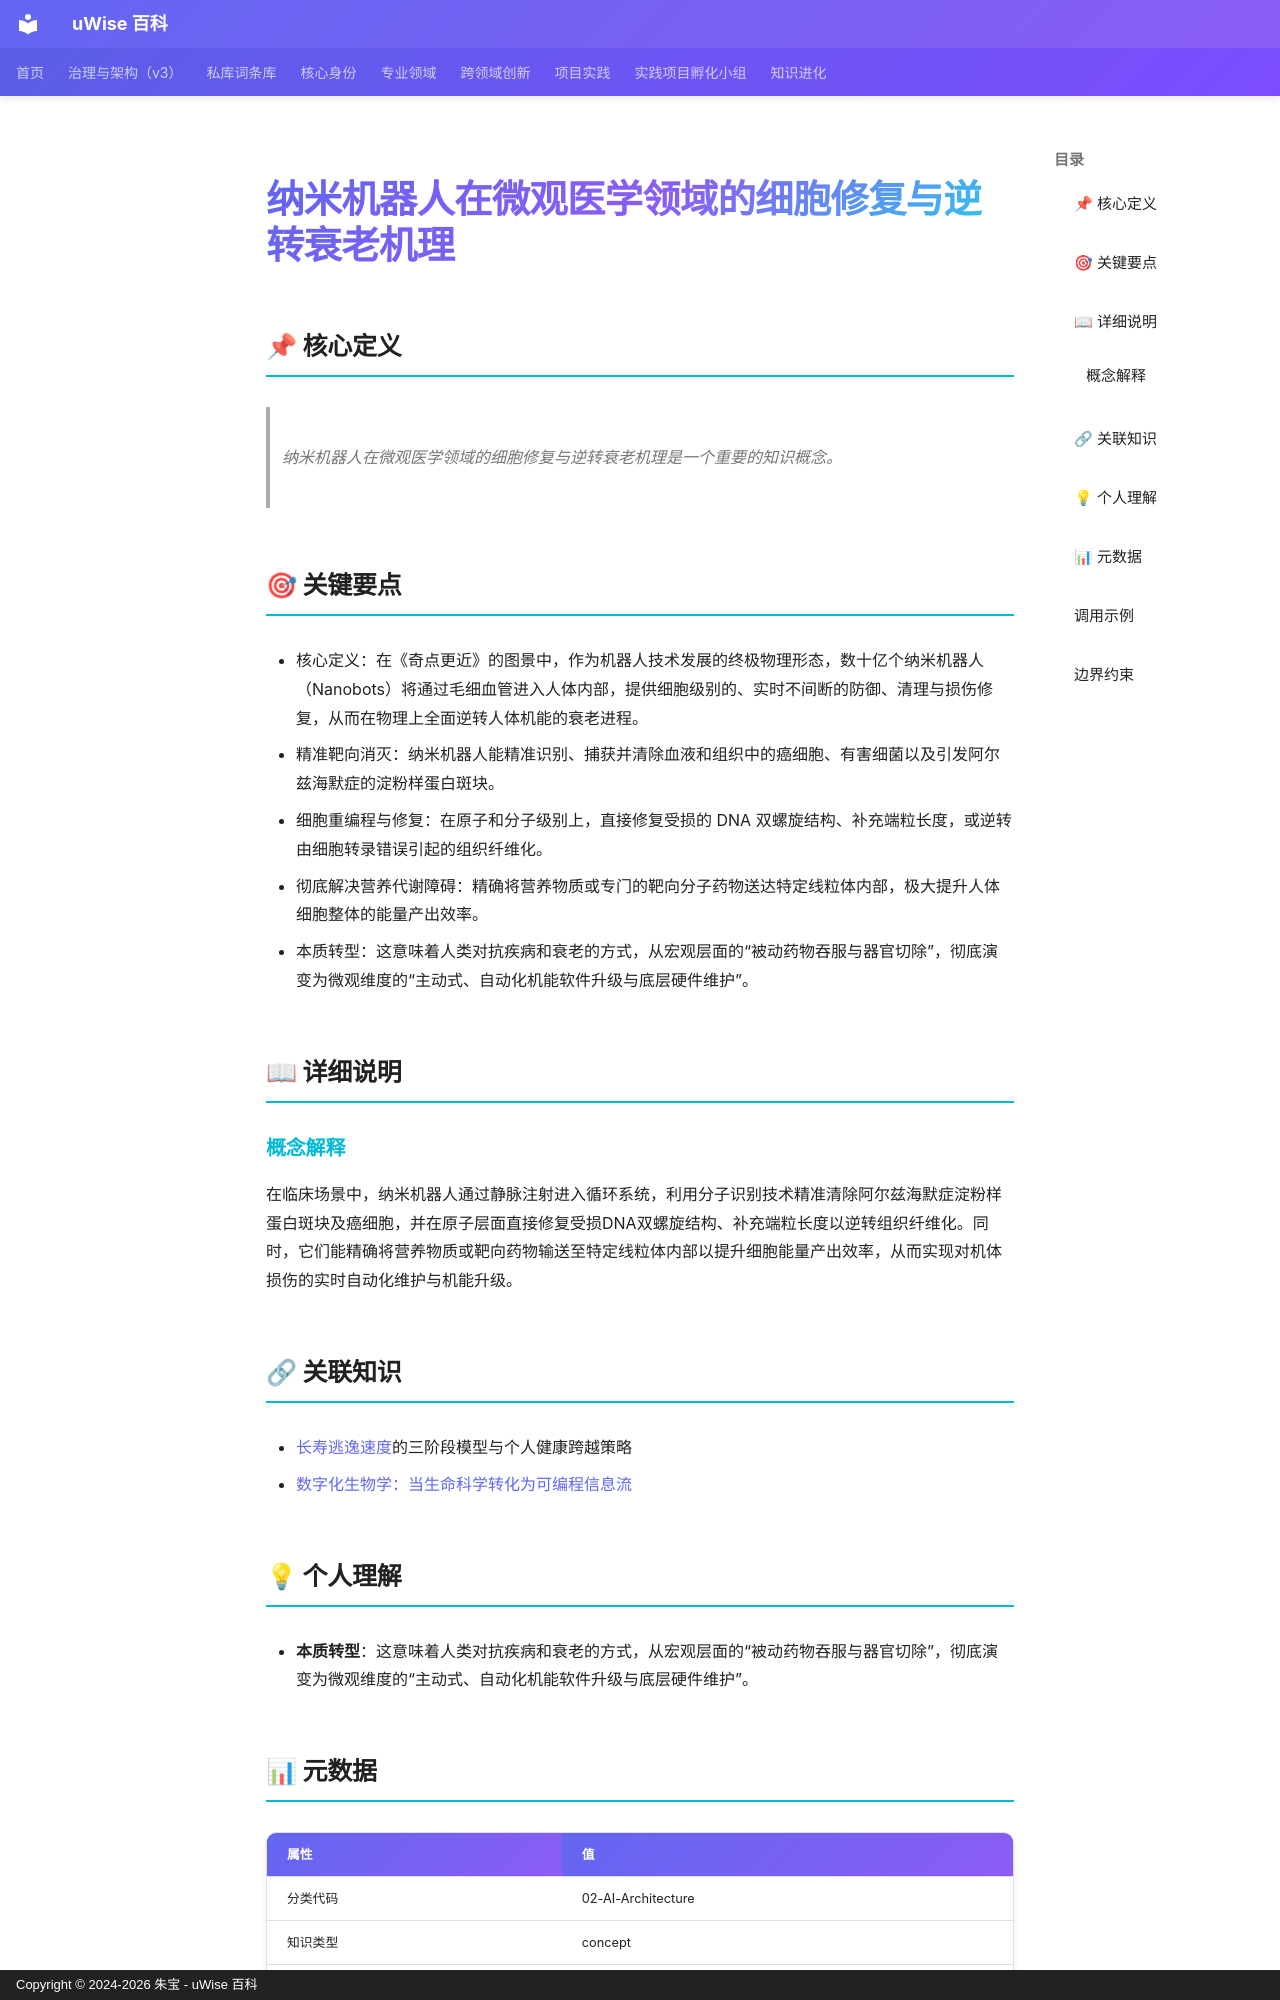

repository: zhubao315/uWise · page: vault-encyclopedia/md-9b7987e4/index.html · generator: mkdocs · copyright: Copyright © 2024-2026 朱宝 - uWise 百科

---
title: "纳米机器人在微观医学领域的细胞修复与逆转衰老机理"
description: "纳米机器人在微观医学领域的细胞修复与逆转衰老机理是一个重要的知识概念。"
---

# 纳米机器人在微观医学领域的细胞修复与逆转衰老机理

## 📌 核心定义

> 纳米机器人在微观医学领域的细胞修复与逆转衰老机理是一个重要的知识概念。

## 🎯 关键要点

- 核心定义：在《奇点更近》的图景中，作为机器人技术发展的终极物理形态，数十亿个纳米机器人（Nanobots）将通过毛细血管进入人体内部，提供细胞级别的、实时不间断的防御、清理与损伤修复，从而在物理上全面逆转人体机能的衰老进程。
- 精准靶向消灭：纳米机器人能精准识别、捕获并清除血液和组织中的癌细胞、有害细菌以及引发阿尔兹海默症的淀粉样蛋白斑块。
- 细胞重编程与修复：在原子和分子级别上，直接修复受损的 DNA 双螺旋结构、补充端粒长度，或逆转由细胞转录错误引起的组织纤维化。
- 彻底解决营养代谢障碍：精确将营养物质或专门的靶向分子药物送达特定线粒体内部，极大提升人体细胞整体的能量产出效率。
- 本质转型：这意味着人类对抗疾病和衰老的方式，从宏观层面的“被动药物吞服与器官切除”，彻底演变为微观维度的“主动式、自动化机能软件升级与底层硬件维护”。

## 📖 详细说明

### 概念解释

在临床场景中，纳米机器人通过静脉注射进入循环系统，利用分子识别技术精准清除阿尔兹海默症淀粉样蛋白斑块及癌细胞，并在原子层面直接修复受损DNA双螺旋结构、补充端粒长度以逆转组织纤维化。同时，它们能精确将营养物质或靶向药物输送至特定线粒体内部以提升细胞能量产出效率，从而实现对机体损伤的实时自动化维护与机能升级。


## 🔗 关联知识

- [长寿逃逸速度](../md-eed06a49/)的三阶段模型与个人健康跨越策略
- [数字化生物学：当生命科学转化为可编程信息流](../md-2ce9837c/)

## 💡 个人理解

- **本质转型**：这意味着人类对抗疾病和衰老的方式，从宏观层面的“被动药物吞服与器官切除”，彻底演变为微观维度的“主动式、自动化机能软件升级与底层硬件维护”。

## 📊 元数据

| 属性 | 值 |
|------|-----|
| 分类代码 | 02-AI-Architecture |
| 知识类型 | concept |
| 精修时间 | 2026-06-17 11:53 |

---
